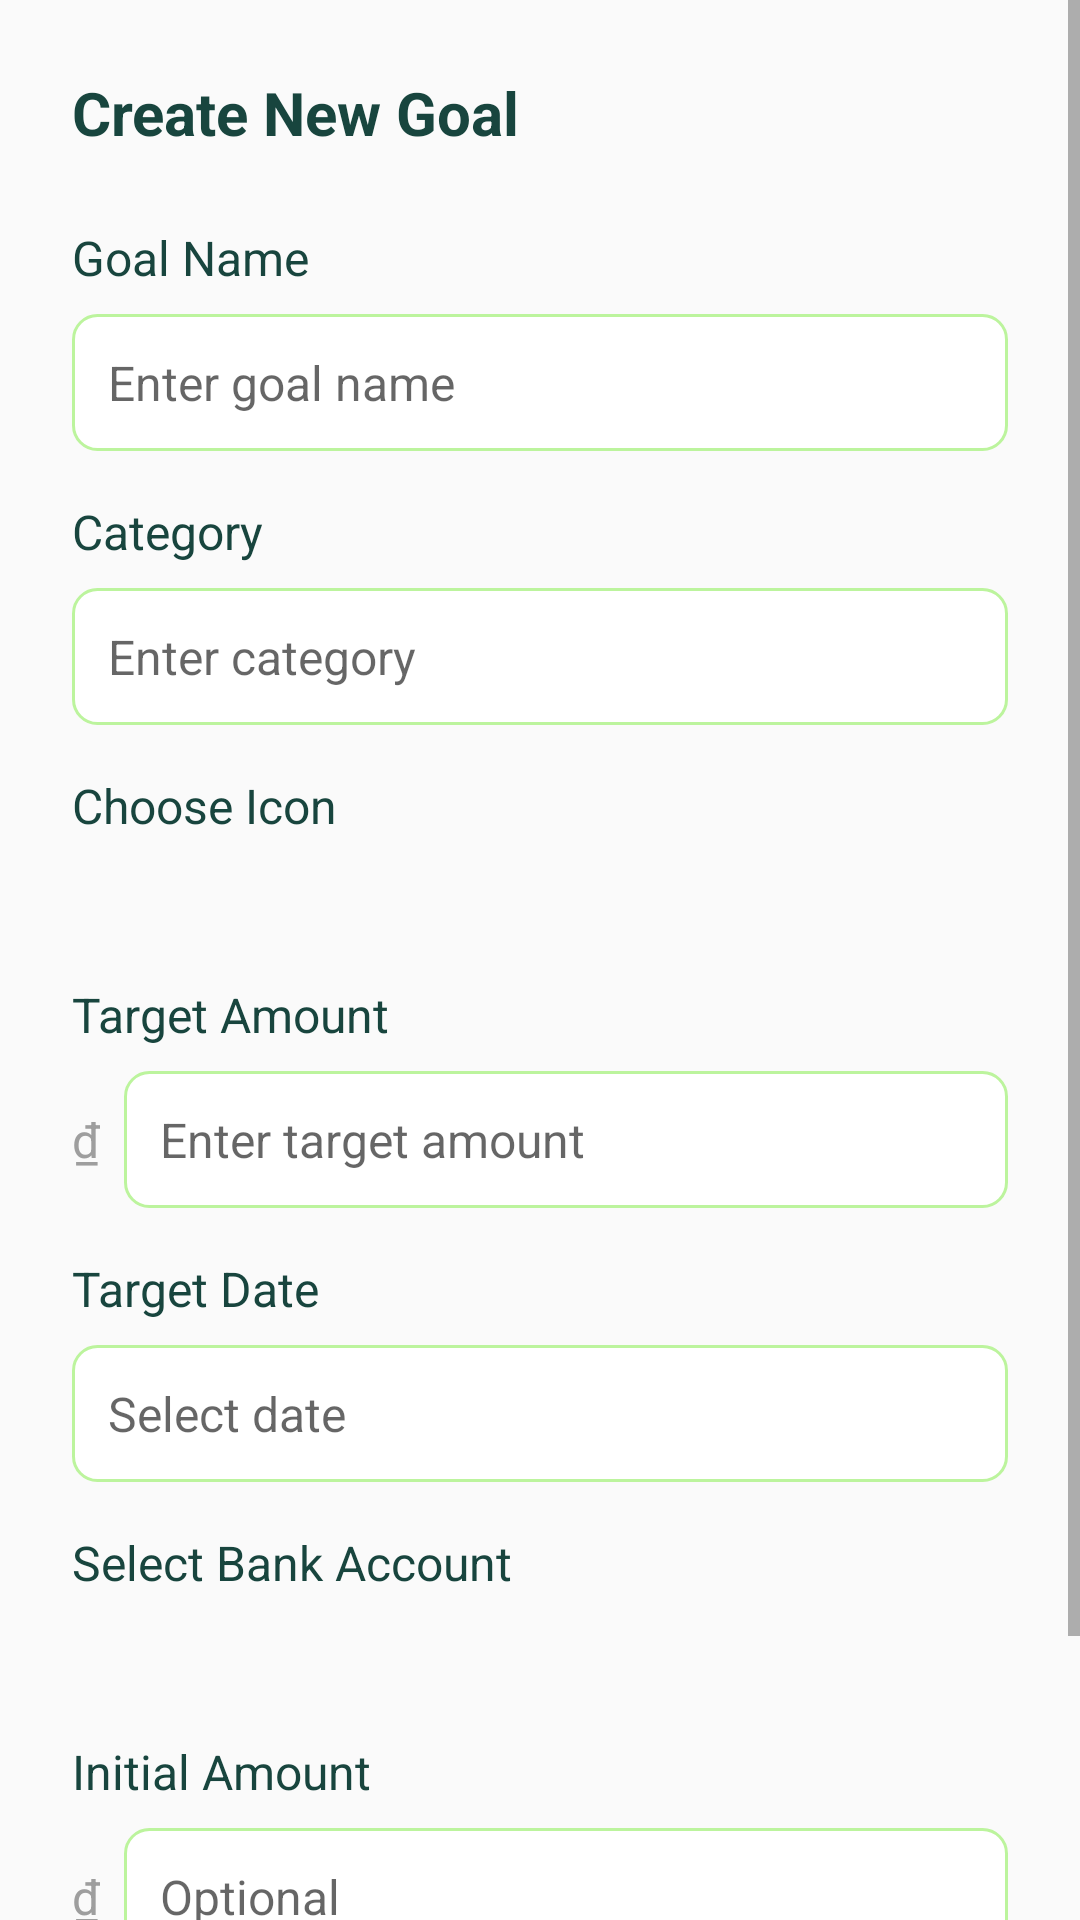

Produce the Android XML layout that renders to this screen, including the resource entries it uses.
<!-- AndroidManifest.xml: application theme Theme.AppCompat.Light.DarkActionBar -->
<!-- res/layout/dialog_create_goal.xml -->
<?xml version="1.0" encoding="utf-8"?>
<ScrollView xmlns:android="http://schemas.android.com/apk/res/android"
    android:layout_width="match_parent"
    android:layout_height="wrap_content"
    android:fillViewport="true">

    <LinearLayout
        android:layout_width="match_parent"
        android:layout_height="wrap_content"
        android:orientation="vertical"
        android:padding="24dp"
        android:minWidth="400dp"
        >

        <TextView
            android:id="@+id/tv_dialog_title"
            android:layout_width="wrap_content"
            android:layout_height="wrap_content"
            android:text="Create New Goal"
            android:textColor="@color/primary_color"
            android:textSize="20sp"
            android:textStyle="bold" />

        <TextView
            android:layout_width="wrap_content"
            android:layout_height="wrap_content"
            android:layout_marginTop="24dp"
            android:text="Goal Name"
            android:textColor="@color/primary_color"
            android:textSize="16sp" />

        <EditText
            android:id="@+id/et_goal_name"
            android:layout_width="match_parent"
            android:layout_height="wrap_content"
            android:layout_marginTop="8dp"
            android:background="@drawable/edittext_background"
            android:hint="Enter goal name"
            android:inputType="text"
            android:padding="12dp"
            android:textColor="@color/primary_color"
            android:textSize="16sp" />

        <TextView
            android:layout_width="wrap_content"
            android:layout_height="wrap_content"
            android:layout_marginTop="16dp"
            android:text="Category"
            android:textColor="@color/primary_color"
            android:textSize="16sp" />

        <EditText
            android:id="@+id/et_category"
            android:layout_width="match_parent"
            android:layout_height="wrap_content"
            android:layout_marginTop="8dp"
            android:background="@drawable/edittext_background"
            android:hint="Enter category"
            android:inputType="text"
            android:padding="12dp"
            android:textColor="@color/primary_color"
            android:textSize="16sp" />

        <TextView
            android:layout_width="wrap_content"
            android:layout_height="wrap_content"
            android:layout_marginTop="16dp"
            android:text="Choose Icon"
            android:textColor="@color/primary_color"
            android:textSize="16sp" />

        <Spinner
            android:id="@+id/spinner_icon"
            android:layout_width="match_parent"
            android:layout_height="wrap_content"
            android:layout_marginTop="8dp"
            android:background="@drawable/spinner_background"
            android:padding="12dp" />

        <TextView
            android:layout_width="wrap_content"
            android:layout_height="wrap_content"
            android:layout_marginTop="16dp"
            android:text="Target Amount"
            android:textColor="@color/primary_color"
            android:textSize="16sp" />

        <LinearLayout
            android:layout_width="match_parent"
            android:layout_height="wrap_content"
            android:layout_marginTop="8dp"
            android:orientation="horizontal">

            <TextView
                android:layout_width="wrap_content"
                android:layout_height="wrap_content"
                android:layout_gravity="center_vertical"
                android:text="₫"
                android:textColor="#9E9E9E"
                android:textSize="16sp" />

            <EditText
                android:id="@+id/et_target_amount"
                android:layout_width="0dp"
                android:layout_height="wrap_content"
                android:layout_marginStart="8dp"
                android:layout_weight="1"
                android:background="@drawable/edittext_background"
                android:hint="Enter target amount"
                android:inputType="number"
                android:padding="12dp"
                android:textColor="@color/primary_color"
                android:textSize="16sp" />
        </LinearLayout>

        <TextView
            android:layout_width="wrap_content"
            android:layout_height="wrap_content"
            android:layout_marginTop="16dp"
            android:text="Target Date"
            android:textColor="@color/primary_color"
            android:textSize="16sp" />

        <EditText
            android:id="@+id/et_deadline"
            android:layout_width="match_parent"
            android:layout_height="wrap_content"
            android:layout_marginTop="8dp"
            android:background="@drawable/edittext_background"
            android:focusable="true"
            android:clickable="true"
            android:hint="Select date"
            android:inputType="none"
            android:padding="12dp"
            android:textColor="@color/primary_color"
            android:textSize="16sp" />

        <TextView
            android:layout_width="wrap_content"
            android:layout_height="wrap_content"
            android:layout_marginTop="16dp"
            android:text="Select Bank Account"
            android:textColor="@color/primary_color"
            android:textSize="16sp" />

        <Spinner
            android:id="@+id/spinner_bank_account"
            android:layout_width="match_parent"
            android:layout_height="wrap_content"
            android:layout_marginTop="8dp"
            android:background="@drawable/spinner_background"
            android:padding="12dp" />

        <TextView
            android:layout_width="wrap_content"
            android:layout_height="wrap_content"
            android:layout_marginTop="16dp"
            android:text="Initial Amount"
            android:textColor="@color/primary_color"
            android:textSize="16sp" />

        <LinearLayout
            android:layout_width="match_parent"
            android:layout_height="wrap_content"
            android:layout_marginTop="8dp"
            android:orientation="horizontal">

            <TextView
                android:layout_width="wrap_content"
                android:layout_height="wrap_content"
                android:layout_gravity="center_vertical"
                android:text="₫"
                android:textColor="#9E9E9E"
                android:textSize="16sp" />

            <EditText
                android:id="@+id/et_initial_amount"
                android:layout_width="0dp"
                android:layout_height="wrap_content"
                android:layout_marginStart="8dp"
                android:layout_weight="1"
                android:background="@drawable/edittext_background"
                android:hint="Optional"
                android:inputType="number"
                android:padding="12dp"
                android:textColor="@color/primary_color"
                android:textSize="16sp" />
        </LinearLayout>

        
        <LinearLayout
            android:layout_width="match_parent"
            android:layout_height="wrap_content"
            android:layout_marginTop="24dp"
            android:orientation="horizontal">

            <Button
                android:id="@+id/btn_cancel"
                android:layout_width="0dp"
                android:layout_height="wrap_content"
                android:layout_marginEnd="8dp"
                android:layout_weight="1"
                android:background="@drawable/button_outline_background"
                android:text="Cancel"
                android:textColor="@color/primary_color"
                android:textSize="16sp" />

            <Button
                android:id="@+id/btn_save"
                android:layout_width="0dp"
                android:layout_height="wrap_content"
                android:layout_marginStart="8dp"
                android:layout_weight="1"
                android:background="@drawable/button_primary_background"
                android:text="Create"
                android:textColor="@color/secondary_color"
                android:textSize="16sp" />
        </LinearLayout>

    </LinearLayout>
</ScrollView>
<!-- resources referenced by this layout -->
<resources>
  <color name="primary_color">#18453E</color>
  <color name="secondary_color">#BCF49D</color>
  <!-- drawable button_outline_background (drawable) -->
  <selector xmlns:android="http://schemas.android.com/apk/res/android">
      <item android:state_pressed="true">
          <shape>
              <solid android:color="#E3F2FD" />
              <stroke android:width="2dp" android:color="@color/secondary_color" />
              <corners android:radius="8dp" />
          </shape>
      </item>
      <item>
          <shape>
              <solid android:color="#FFFFFF" />
              <stroke android:width="2dp" android:color="@color/secondary_color" />
              <corners android:radius="8dp" />
          </shape>
      </item>
  </selector>
  <!-- drawable button_primary_background (drawable) -->
  <selector xmlns:android="http://schemas.android.com/apk/res/android">
      <item android:state_pressed="true">
          <shape>
              <solid android:color="#1976D2" />
              <corners android:radius="8dp" />
          </shape>
      </item>
      <item>
          <shape>
              <solid android:color="@color/primary_color" />
              <corners android:radius="8dp" />
          </shape>
      </item>
  </selector>
  <!-- drawable edittext_background (drawable) -->
  <shape xmlns:android="http://schemas.android.com/apk/res/android">
      <solid android:color="#FFFFFF"/>
      <stroke android:width="1dp" android:color="@color/secondary_color"/>
      <corners android:radius="8dp"/>
  </shape>
</resources>
